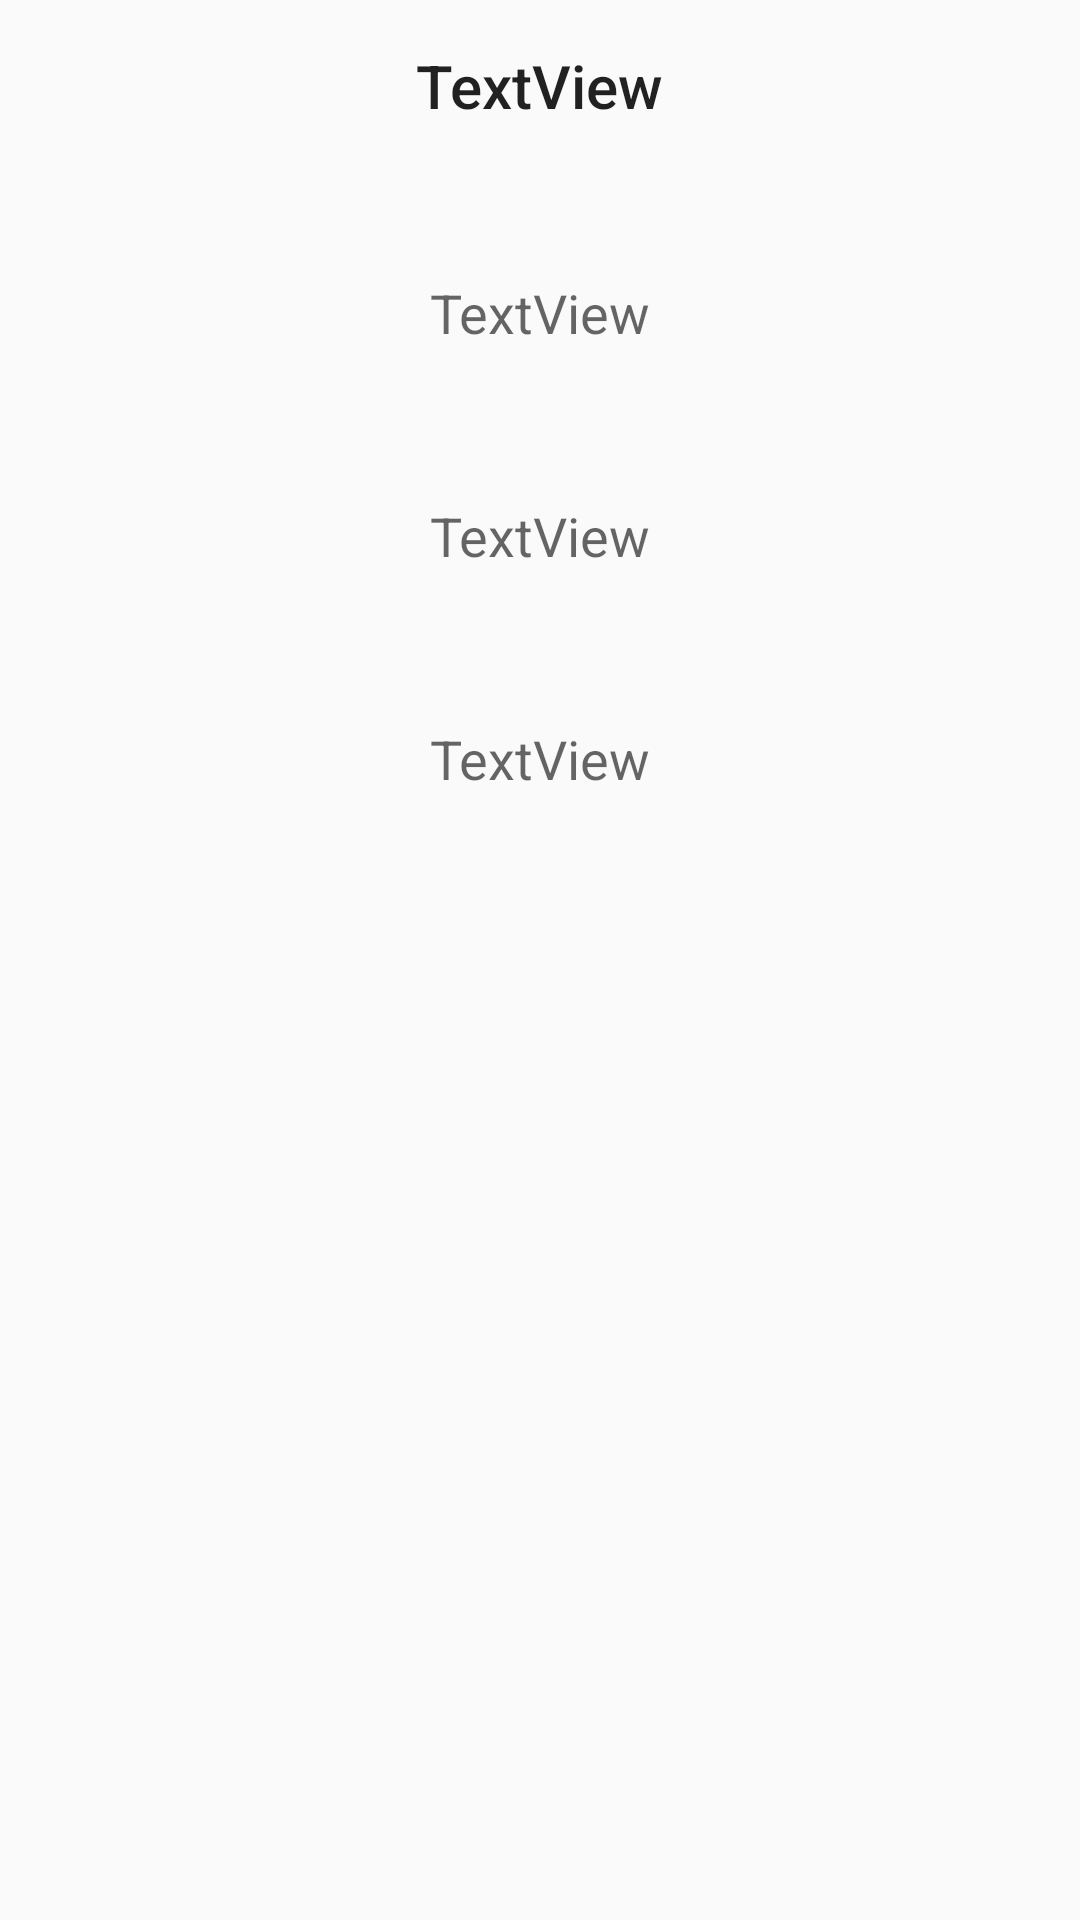

Layout XML and referenced resources for this Android screen:
<!-- AndroidManifest.xml: application theme AppTheme -->
<!-- res/layout/fragment_restaurant_details.xml -->
<?xml version="1.0" encoding="utf-8"?>
<androidx.constraintlayout.widget.ConstraintLayout
        xmlns:android="http://schemas.android.com/apk/res/android"
        xmlns:app="http://schemas.android.com/apk/res-auto"
        xmlns:tools="http://schemas.android.com/tools"
        android:layout_width="match_parent"
        android:layout_height="match_parent">

    <TextView
            android:text="TextView"
            android:layout_width="wrap_content"
            android:layout_height="wrap_content"
            android:layout_marginTop="15dp"
            android:textAppearance="@style/TextAppearance.AppCompat.Title"
            android:id="@+id/restaurant_name_text_view" app:layout_constraintEnd_toEndOf="parent"
            android:layout_marginEnd="8dp"
            app:layout_constraintStart_toStartOf="parent" android:layout_marginStart="8dp"
            app:layout_constraintTop_toTopOf="parent"/>
    <TextView
            android:text="TextView"
            android:layout_width="wrap_content"
            android:layout_height="wrap_content"
            android:layout_marginTop="@dimen/view_top_margin"
            app:layout_constraintVertical_chainStyle="spread"
            android:textAppearance="@style/TextAppearance.AppCompat.Medium"
            app:layout_constraintTop_toBottomOf="@+id/restaurant_name_text_view"
            android:id="@+id/restaurant_description_text_view" app:layout_constraintStart_toStartOf="parent"
            app:layout_constraintHorizontal_bias="0.5" app:layout_constraintEnd_toEndOf="parent"/>
    <TextView
            android:text="TextView"
            android:layout_width="wrap_content"
            android:layout_height="wrap_content"
            app:layout_constraintVertical_chainStyle="spread"
            android:layout_marginTop="@dimen/view_top_margin"
            android:textAppearance="@style/TextAppearance.AppCompat.Medium"
            app:layout_constraintTop_toBottomOf="@+id/restaurant_description_text_view"
            android:id="@+id/restaurant_status_text_view" app:layout_constraintStart_toStartOf="parent"
            app:layout_constraintHorizontal_bias="0.5" app:layout_constraintEnd_toEndOf="parent"/>

    <TextView
            android:text="TextView"
            android:layout_width="wrap_content"
            android:layout_height="wrap_content"
            app:layout_constraintVertical_chainStyle="spread"
            android:layout_marginTop="@dimen/view_top_margin"
            android:textAppearance="@style/TextAppearance.AppCompat.Medium"
            app:layout_constraintTop_toBottomOf="@+id/restaurant_status_text_view"
            android:id="@+id/restaurant_fee_text_view" app:layout_constraintStart_toStartOf="parent"
            app:layout_constraintHorizontal_bias="0.5" app:layout_constraintEnd_toEndOf="parent"/>

    <ImageView
            android:layout_width="250dp"
            android:layout_height="200dp"
            app:srcCompat="@mipmap/ic_launcher"
            android:id="@+id/restaurant_image_view"
            android:layout_marginStart="@dimen/view_side_margin"
            android:layout_marginTop="@dimen/view_top_margin"
            app:layout_constraintVertical_chainStyle="spread"
            app:layout_constraintTop_toTopOf="parent"
            android:scaleType="fitXY"
            android:adjustViewBounds="true"
            app:layout_constraintTop_toBottomOf="@+id/restaurant_fee_text_view"
            app:layout_constraintStart_toStartOf="parent"
            app:layout_constraintHorizontal_bias="0.5" app:layout_constraintEnd_toEndOf="parent"
            android:contentDescription="@string/app_name"
            app:layout_constraintBottom_toBottomOf="parent"/>

    <ProgressBar
            style="?android:attr/progressBarStyleHorizontal"
            android:layout_width="wrap_content"
            android:layout_height="wrap_content"
            android:indeterminate="true"
            android:id="@+id/restaurant_progress_bar"
            android:minHeight="50dp"
            android:visibility="gone"
            android:minWidth="200dp" app:layout_constraintStart_toStartOf="parent"
            app:layout_constraintHorizontal_bias="0.5" app:layout_constraintEnd_toEndOf="parent"
            app:layout_constraintTop_toTopOf="parent" app:layout_constraintBottom_toBottomOf="parent"/>

</androidx.constraintlayout.widget.ConstraintLayout>
<!-- resources referenced by this layout -->
<resources>
  <dimen name="view_side_margin">18dp</dimen>
  <dimen name="view_top_margin">50dp</dimen>
  <string name="app_name">Discover</string>
  <style name="AppTheme" parent="Theme.AppCompat.Light.DarkActionBar">
          
          <item name="colorPrimary">@color/colorPrimary</item>
          <item name="colorPrimaryDark">@color/colorPrimaryDark</item>
          <item name="colorAccent">@color/colorAccent</item>
      </style>
  <color name="colorPrimary">#D81B30</color>
  <color name="colorPrimaryDark">#D81B30</color>
  <color name="colorAccent">#D81B30</color>
</resources>
